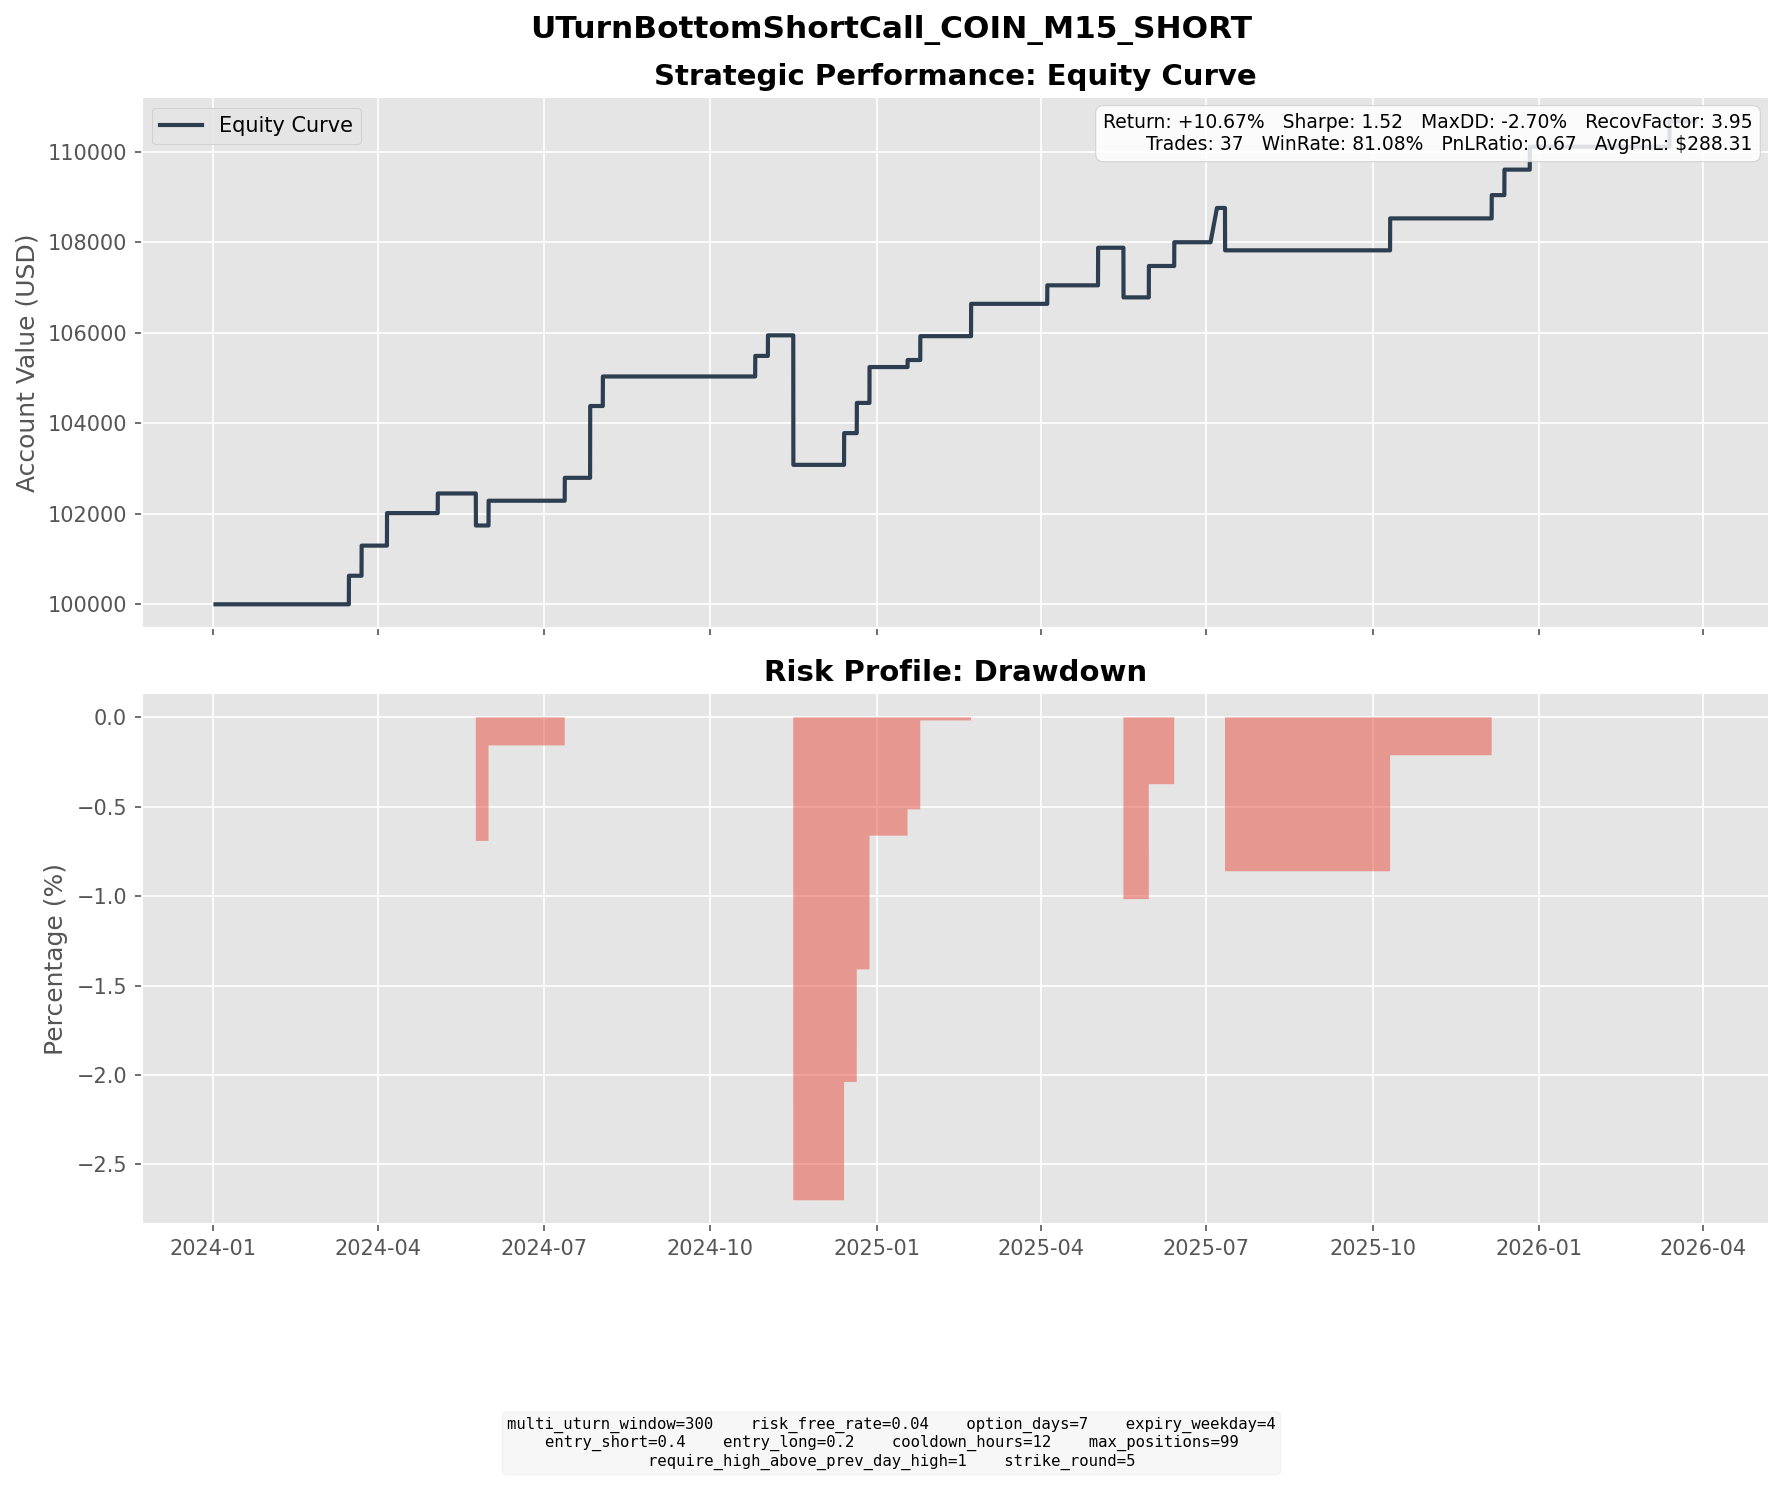

The file beside this chart, header and first rows:
entry_dt, lock_dt, lock_reason, settlement_dt, close_reason, k1, k2, short_prem, long_prem, net_credit, short_settle, long_settle, final_pnl
2024-03-04 15:15:00, 2024-03-04 15:15:00, direct_entry, 2024-03-15 16:00:00, expiry, 240, 265, 10.51, 3.579, 6.934, 0.6300, 0.0000, 6.304
2024-03-11 06:30:00, 2024-03-11 06:30:00, direct_entry, 2024-03-22 16:00:00, expiry, 285, 310, 11.14, 4.48, 6.655, 0.0000, 0.0000, 6.655
2024-03-26 06:15:00, 2024-03-26 06:15:00, direct_entry, 2024-04-05 16:00:00, expiry, 295, 320, 12.12, 4.928, 7.187, 0.0000, 0.0000, 7.187
2024-04-26 15:15:00, 2024-04-26 15:15:00, direct_entry, 2024-05-03 16:00:00, expiry, 240, 255, 7.725, 3.388, 4.337, 0.0000, 0.0000, 4.337
2024-05-15 16:15:00, 2024-05-15 16:15:00, direct_entry, 2024-05-24 16:00:00, expiry, 225, 245, 8.679, 3.096, 5.583, 12.66, 0.0000, -7.077
2024-05-20 16:00:00, 2024-05-20 16:00:00, direct_entry, 2024-05-31 16:00:00, expiry, 230, 250, 9.149, 3.678, 5.471, 0.0000, 0.0000, 5.471
2024-07-01 11:30:00, 2024-07-01 11:30:00, direct_entry, 2024-07-12 16:00:00, expiry, 240, 260, 8.584, 3.523, 5.061, 0.0000, 0.0000, 5.061
2024-07-15 13:00:00, 2024-07-15 13:00:00, direct_entry, 2024-07-26 16:00:00, expiry, 255, 275, 9.116, 3.949, 5.167, 0.0000, 0.0000, 5.167
2024-07-16 15:30:00, 2024-07-16 15:30:00, direct_entry, 2024-07-26 16:00:00, expiry, 260, 280, 9.195, 3.889, 5.306, 0.0000, 0.0000, 5.306
2024-07-17 11:30:00, 2024-07-17 11:30:00, direct_entry, 2024-07-26 16:00:00, expiry, 260, 280, 9.099, 3.711, 5.388, 0.0000, 0.0000, 5.388
2024-07-22 14:45:00, 2024-07-22 14:45:00, direct_entry, 2024-08-02 16:00:00, expiry, 275, 300, 10.54, 4.017, 6.525, 0.0000, 0.0000, 6.525
2024-10-14 14:45:00, 2024-10-14 14:45:00, direct_entry, 2024-10-25 16:00:00, expiry, 200, 220, 8.642, 3.075, 5.568, 5.24, 0.0000, 0.3277
2024-10-18 15:30:00, 2024-10-18 15:30:00, direct_entry, 2024-10-25 16:00:00, expiry, 225, 240, 7.161, 2.947, 4.214, 0.0000, 0.0000, 4.214
2024-10-25 10:30:00, 2024-10-25 10:30:00, direct_entry, 2024-11-01 16:00:00, expiry, 215, 230, 7.725, 3.178, 4.547, 0.0000, 0.0000, 4.547
2024-11-06 14:45:00, 2024-11-06 14:45:00, direct_entry, 2024-11-15 16:00:00, expiry, 260, 280, 9.994, 4.154, 5.84, 46.2, 26.2, -14.16
2024-11-08 11:00:00, 2024-11-08 11:00:00, direct_entry, 2024-11-15 16:00:00, expiry, 275, 295, 9.009, 3.459, 5.55, 31.2, 11.2, -14.45
2024-12-04 16:15:00, 2024-12-04 16:15:00, direct_entry, 2024-12-13 16:00:00, expiry, 340, 365, 12.18, 5.176, 7.009, 0.0000, 0.0000, 7.009
2024-12-12 10:00:00, 2024-12-12 10:00:00, direct_entry, 2024-12-20 16:00:00, expiry, 325, 350, 10.86, 4.183, 6.672, 0.0000, 0.0000, 6.672
2024-12-16 13:45:00, 2024-12-16 13:45:00, direct_entry, 2024-12-27 16:00:00, expiry, 335, 365, 12.96, 5.036, 7.923, 0.0000, 0.0000, 7.923
2025-01-06 07:45:00, 2025-01-06 07:45:00, direct_entry, 2025-01-17 16:00:00, expiry, 290, 315, 11.3, 4.612, 6.686, 5.13, 0.0000, 1.556
2025-01-17 06:45:00, 2025-01-17 06:45:00, direct_entry, 2025-01-24 16:00:00, expiry, 300, 320, 8.977, 3.708, 5.269, 0.0000, 0.0000, 5.269
2025-02-13 15:45:00, 2025-02-13 15:45:00, direct_entry, 2025-02-21 16:00:00, expiry, 305, 330, 11.26, 4.118, 7.138, 0.0000, 0.0000, 7.138
2025-03-25 09:15:00, 2025-03-25 09:15:00, direct_entry, 2025-04-04 16:00:00, expiry, 210, 225, 7.54, 3.45, 4.091, 0.0000, 0.0000, 4.091
2025-04-23 05:15:00, 2025-04-23 05:15:00, direct_entry, 2025-05-02 16:00:00, expiry, 205, 220, 7.217, 3.123, 4.094, 0.0000, 0.0000, 4.094
2025-04-25 13:30:00, 2025-04-25 13:30:00, direct_entry, 2025-05-02 16:00:00, expiry, 215, 230, 6.98, 2.774, 4.207, 0.0000, 0.0000, 4.207
2025-05-08 13:30:00, 2025-05-08 13:30:00, direct_entry, 2025-05-16 16:00:00, expiry, 215, 230, 6.933, 2.896, 4.037, 49.75, 34.75, -10.96
2025-05-22 15:30:00, 2025-05-22 15:30:00, direct_entry, 2025-05-30 16:00:00, expiry, 280, 305, 10.37, 3.441, 6.933, 0.0000, 0.0000, 6.933
2025-06-03 12:45:00, 2025-06-03 12:45:00, direct_entry, 2025-06-13 16:00:00, expiry, 270, 290, 9.323, 4.075, 5.248, 0.0000, 0.0000, 5.248
2025-06-24 12:00:00, 2025-06-24 12:00:00, direct_entry, 2025-07-07 04:00:00, expiry, 345, 375, 14.02, 5.487, 8.528, 9.55, 0.0000, -1.022
2025-06-25 09:15:00, 2025-06-25 09:15:00, direct_entry, 2025-07-07 04:00:00, expiry, 370, 400, 14.3, 5.709, 8.59, 0.0000, 0.0000, 8.59
2025-07-03 06:15:00, 2025-07-03 06:15:00, direct_entry, 2025-07-11 16:00:00, expiry, 370, 395, 12.18, 5.339, 6.841, 16.2, 0.0000, -9.359
2025-10-02 13:15:00, 2025-10-02 13:15:00, direct_entry, 2025-10-10 16:00:00, expiry, 380, 405, 12.71, 5.655, 7.055, 0.0000, 0.0000, 7.055
2025-11-26 09:45:00, 2025-11-26 09:45:00, direct_entry, 2025-12-05 16:00:00, expiry, 265, 285, 8.614, 3.522, 5.091, 5.71, 0.0000, -0.6187
2025-11-28 06:00:00, 2025-11-28 06:00:00, direct_entry, 2025-12-05 16:00:00, expiry, 280, 300, 9.619, 3.857, 5.762, 0.0000, 0.0000, 5.762
2025-12-03 10:30:00, 2025-12-03 10:30:00, direct_entry, 2025-12-12 16:00:00, expiry, 280, 300, 10.07, 4.438, 5.632, 0.0000, 0.0000, 5.632
2025-12-17 09:30:00, 2025-12-17 09:30:00, direct_entry, 2025-12-26 16:00:00, expiry, 265, 285, 8.573, 3.503, 5.07, 0.0000, 0.0000, 5.07
2026-03-04 12:15:00, 2026-03-04 12:15:00, direct_entry, 2026-03-13 16:00:00, expiry, 215, 235, 8.516, 2.932, 5.584, 0.0000, 0.0000, 5.584
